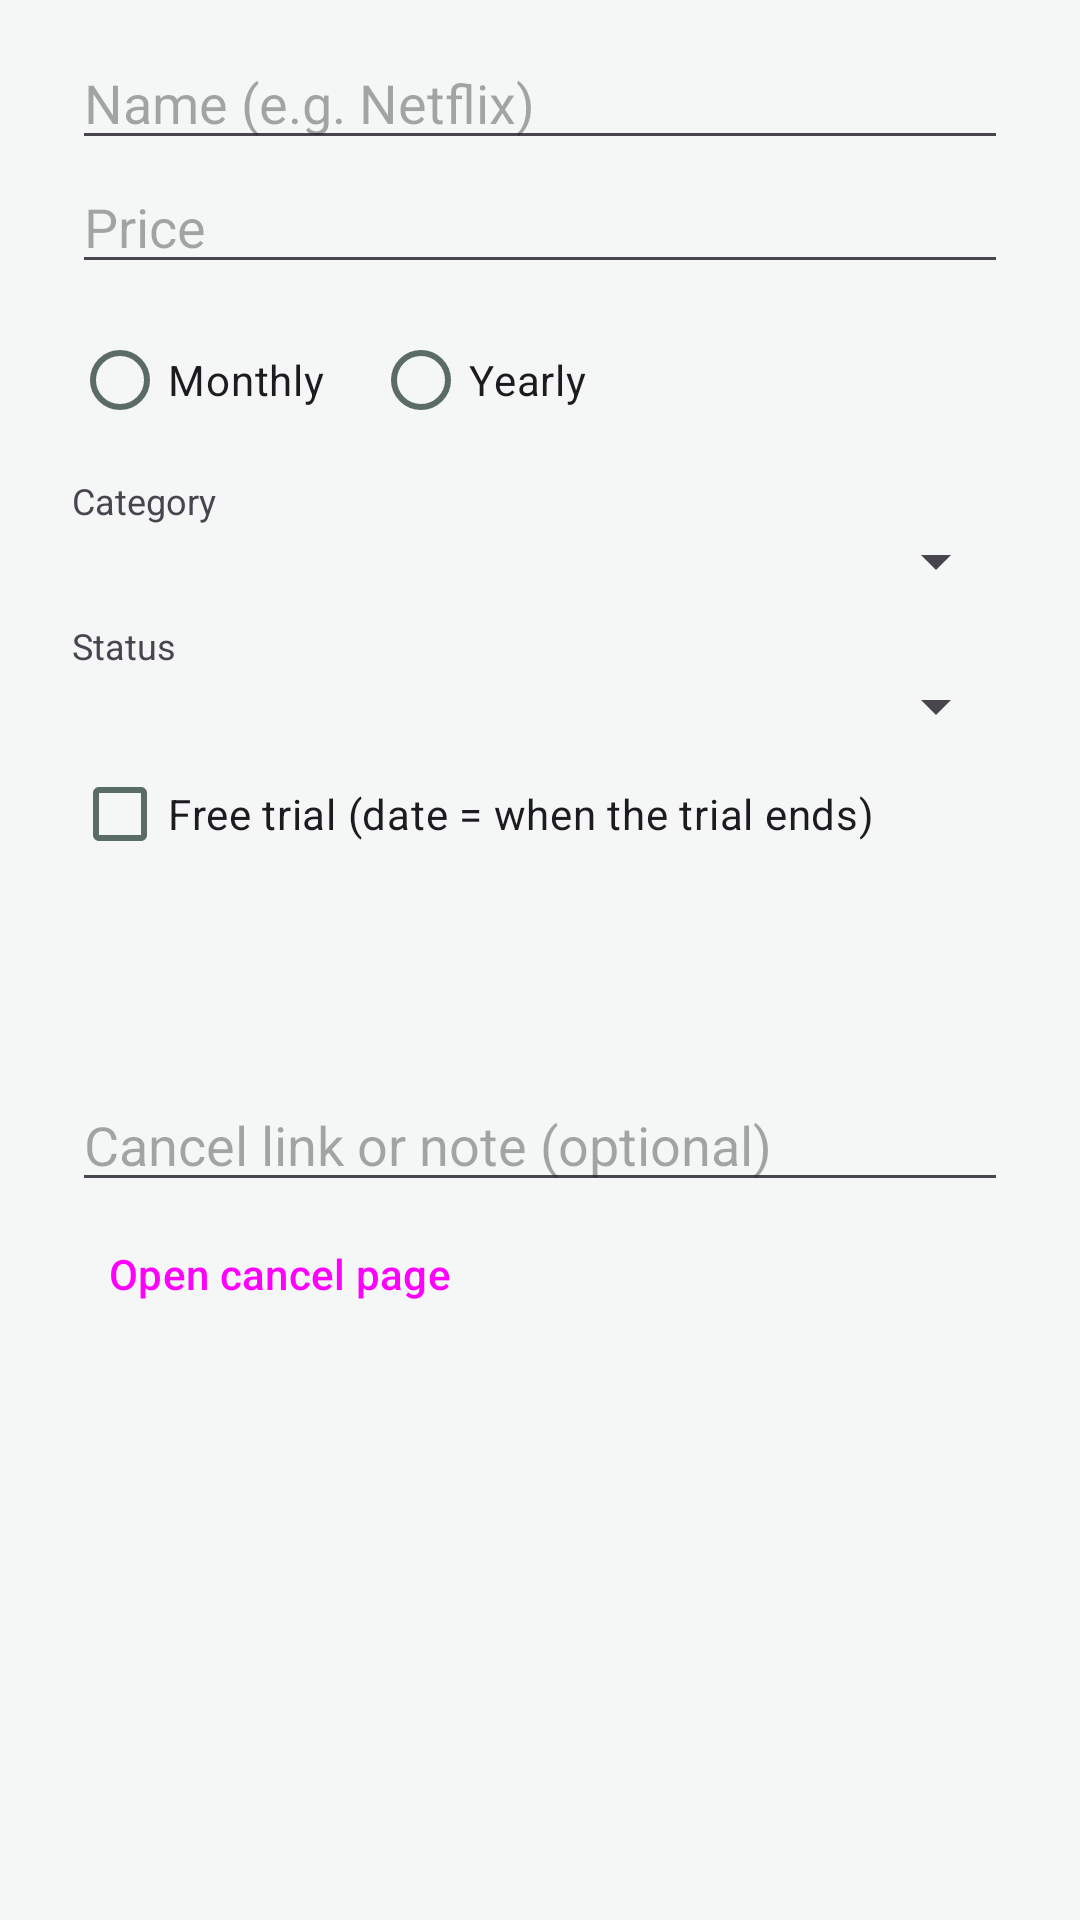

Here is an Android app screen rendered from its layout file. Give the layout XML and the strings, colors and styles it references.
<!-- AndroidManifest.xml: application theme Theme.SubTracker -->
<!-- res/layout/dialog_edit.xml -->
<?xml version="1.0" encoding="utf-8"?>
<ScrollView xmlns:android="http://schemas.android.com/apk/res/android"
    android:layout_width="match_parent"
    android:layout_height="wrap_content">

    <LinearLayout
        android:layout_width="match_parent"
        android:layout_height="wrap_content"
        android:orientation="vertical"
        android:paddingStart="24dp"
        android:paddingTop="12dp"
        android:paddingEnd="24dp">

        <EditText
            android:id="@+id/nameInput"
            android:layout_width="match_parent"
            android:layout_height="wrap_content"
            android:hint="@string/name_hint"
            android:importantForAutofill="no"
            android:inputType="textCapWords"
            android:maxLines="1" />

        <EditText
            android:id="@+id/priceInput"
            android:layout_width="match_parent"
            android:layout_height="wrap_content"
            android:hint="@string/price_hint"
            android:importantForAutofill="no"
            android:inputType="numberDecimal"
            android:maxLines="1" />

        <RadioGroup
            android:id="@+id/cycleGroup"
            android:layout_width="match_parent"
            android:layout_height="wrap_content"
            android:layout_marginTop="8dp"
            android:orientation="horizontal">

            <RadioButton
                android:id="@+id/radioMonthly"
                android:layout_width="wrap_content"
                android:layout_height="wrap_content"
                android:text="@string/monthly" />

            <RadioButton
                android:id="@+id/radioYearly"
                android:layout_width="wrap_content"
                android:layout_height="wrap_content"
                android:layout_marginStart="16dp"
                android:text="@string/yearly" />
        </RadioGroup>

        <TextView
            android:layout_width="wrap_content"
            android:layout_height="wrap_content"
            android:layout_marginTop="8dp"
            android:text="@string/category_label"
            android:textSize="12sp" />

        <Spinner
            android:id="@+id/categorySpinner"
            android:layout_width="match_parent"
            android:layout_height="wrap_content" />

        <TextView
            android:layout_width="wrap_content"
            android:layout_height="wrap_content"
            android:layout_marginTop="8dp"
            android:text="@string/status_label"
            android:textSize="12sp" />

        <Spinner
            android:id="@+id/statusSpinner"
            android:layout_width="match_parent"
            android:layout_height="wrap_content" />

        <CheckBox
            android:id="@+id/trialCheck"
            android:layout_width="match_parent"
            android:layout_height="wrap_content"
            android:text="@string/free_trial" />

        <Button
            android:id="@+id/dateButton"
            style="@style/Widget.Material3.Button.OutlinedButton"
            android:layout_width="match_parent"
            android:layout_height="wrap_content"
            android:layout_marginTop="8dp" />

        <EditText
            android:id="@+id/cancelUrlInput"
            android:layout_width="match_parent"
            android:layout_height="wrap_content"
            android:layout_marginTop="8dp"
            android:hint="@string/cancel_link_hint"
            android:importantForAutofill="no"
            android:inputType="textUri"
            android:maxLines="1" />

        <Button
            android:id="@+id/openCancelButton"
            style="@style/Widget.Material3.Button.TextButton"
            android:layout_width="wrap_content"
            android:layout_height="wrap_content"
            android:text="@string/open_cancel_page" />

        <TextView
            android:id="@+id/historyText"
            android:layout_width="match_parent"
            android:layout_height="wrap_content"
            android:layout_marginTop="4dp"
            android:layout_marginBottom="8dp"
            android:textSize="13sp"
            android:visibility="gone" />

    </LinearLayout>
</ScrollView>
<!-- resources referenced by this layout -->
<resources>
  <string name="cancel_link_hint">Cancel link or note (optional)</string>
  <string name="category_label">Category</string>
  <string name="free_trial">Free trial (date = when the trial ends)</string>
  <string name="monthly">Monthly</string>
  <string name="name_hint">Name (e.g. Netflix)</string>
  <string name="open_cancel_page">Open cancel page</string>
  <string name="price_hint">Price</string>
  <string name="status_label">Status</string>
  <string name="yearly">Yearly</string>
  <style name="Theme.SubTracker" parent="Theme.Material3.DayNight.NoActionBar">
          <item name="colorPrimary">@color/brand</item>
          <item name="colorOnPrimary">@color/on_brand</item>
          <item name="colorPrimaryContainer">@color/brand_container</item>
          <item name="colorOnPrimaryContainer">@color/brand_on_container</item>
          <item name="colorSecondary">@color/brand</item>
          <item name="colorOnSecondary">@color/on_brand</item>
          <item name="colorSecondaryContainer">@color/brand_container</item>
          <item name="colorOnSecondaryContainer">@color/brand_on_container</item>
  
          <item name="colorSurface">@color/card_bg</item>
          <item name="colorOnSurface">@color/text_primary</item>
          <item name="colorOnSurfaceVariant">@color/text_secondary</item>
          <item name="colorSurfaceVariant">@color/screen_bg</item>
          <item name="colorSurfaceContainerLow">@color/card_bg</item>
          <item name="colorSurfaceContainer">@color/card_bg</item>
          <item name="colorSurfaceContainerHigh">@color/card_bg</item>
          <item name="colorOutline">@color/text_secondary</item>
          <item name="colorOutlineVariant">@color/stroke</item>
          <item name="colorError">@color/danger</item>
  
          <item name="android:colorBackground">@color/screen_bg</item>
          <item name="android:windowBackground">@color/screen_bg</item>
          <item name="android:windowLightStatusBar">@bool/light_bars</item>
  
          <item name="shapeAppearanceSmallComponent">@style/Shape.SubTracker.Small</item>
          <item name="shapeAppearanceMediumComponent">@style/Shape.SubTracker.Medium</item>
          <item name="textInputStyle">@style/Widget.SubTracker.TextInput</item>
      </style>
  <color name="brand">#0F766E</color>
  <color name="on_brand">#FFFFFF</color>
  <color name="brand_container">#CCFBF1</color>
  <color name="brand_on_container">#042F2E</color>
  <color name="card_bg">#FFFFFF</color>
  <color name="text_primary">#0F1F1D</color>
  <color name="text_secondary">#5B6B68</color>
  <color name="screen_bg">#F4F7F6</color>
  <color name="stroke">#E2E8E6</color>
  <color name="danger">#D93025</color>
  <style name="Shape.SubTracker.Small" parent="">
          <item name="cornerFamily">rounded</item>
          <item name="cornerSize">12dp</item>
      </style>
  <style name="Shape.SubTracker.Medium" parent="">
          <item name="cornerFamily">rounded</item>
          <item name="cornerSize">16dp</item>
      </style>
  <style name="Widget.SubTracker.TextInput" parent="Widget.Material3.TextInputLayout.OutlinedBox">
          <item name="boxCornerRadiusTopStart">14dp</item>
          <item name="boxCornerRadiusTopEnd">14dp</item>
          <item name="boxCornerRadiusBottomStart">14dp</item>
          <item name="boxCornerRadiusBottomEnd">14dp</item>
      </style>
</resources>
